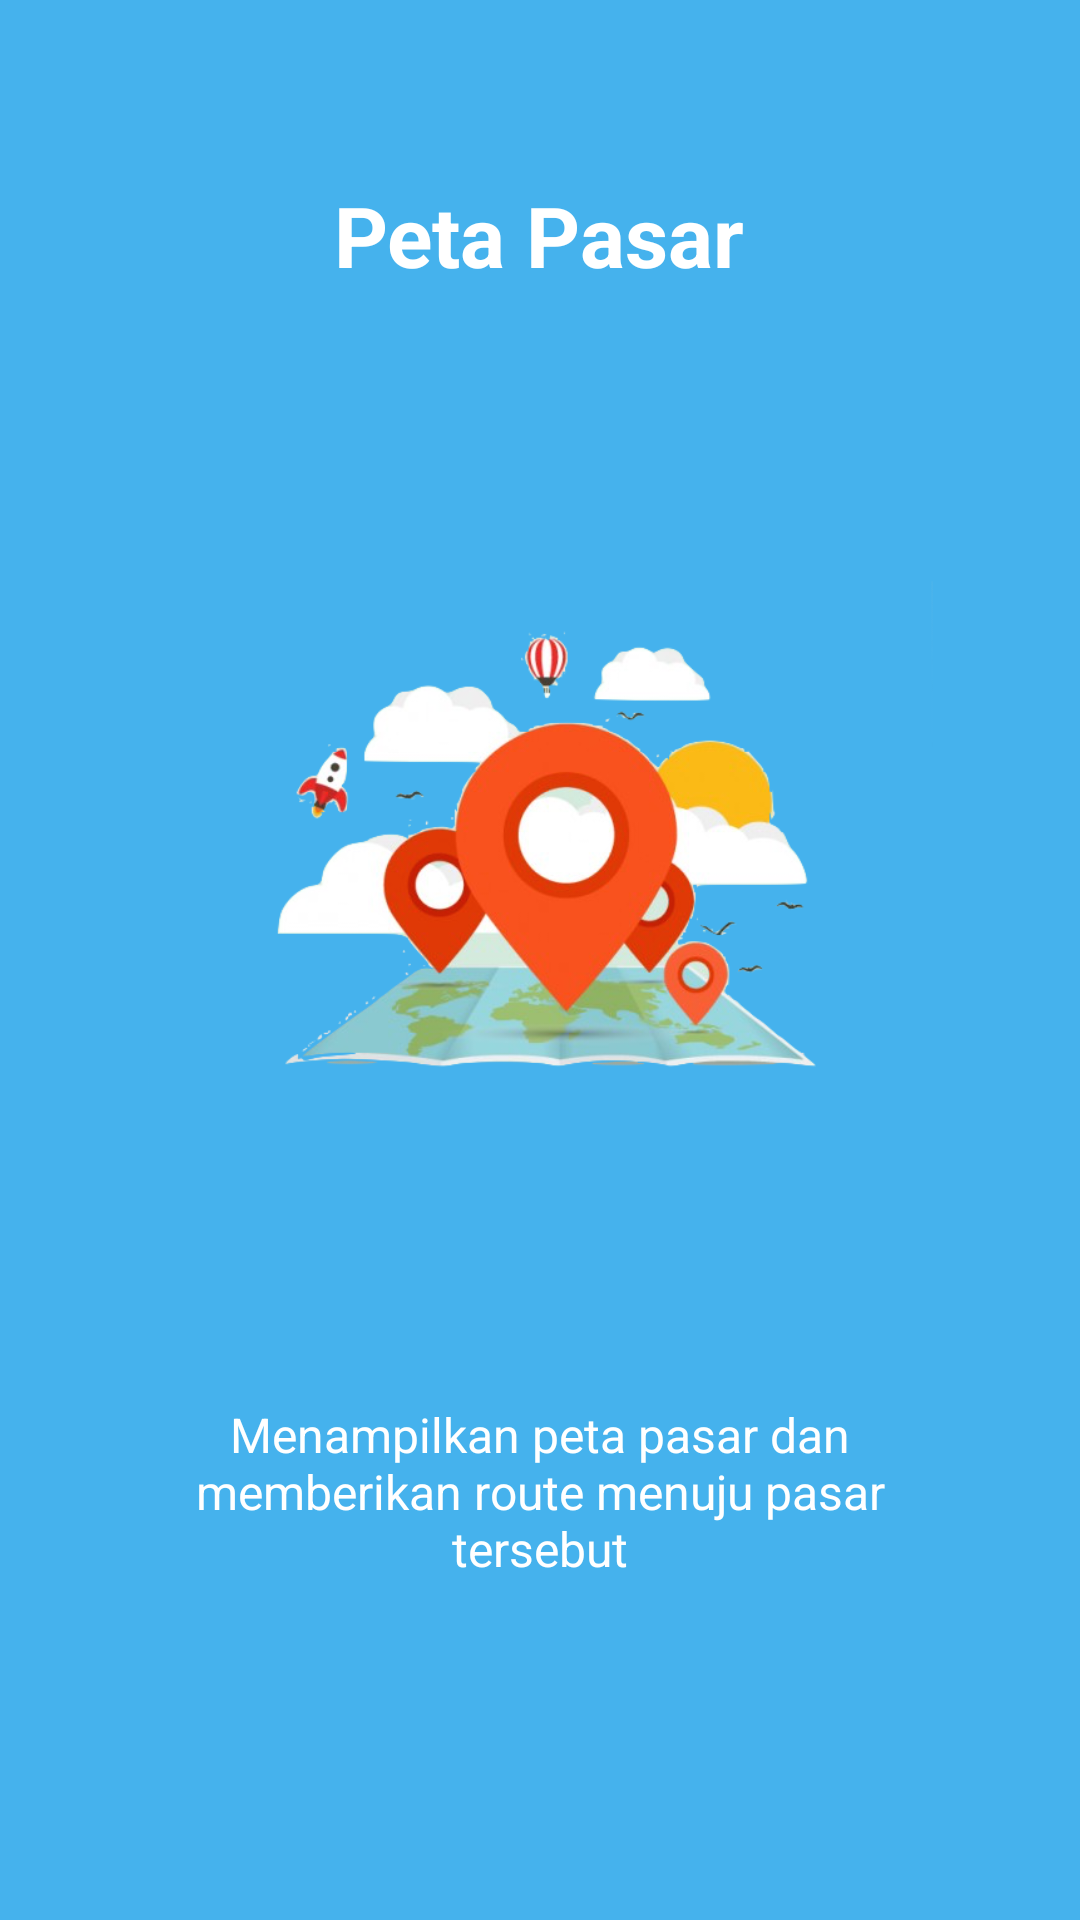

Here is an Android app screen rendered from its layout file. Give the layout XML and the strings, colors and styles it references.
<!-- AndroidManifest.xml: application theme AppTheme -->
<!-- res/layout/intro4.xml -->
<?xml version="1.0" encoding="utf-8"?>
<LinearLayout xmlns:android="http://schemas.android.com/apk/res/android"
    android:orientation="vertical" android:layout_width="match_parent"
    android:layout_height="match_parent"
    android:background="#45b2ed"
    android:layout_weight="10"
    android:id="@+id/main">

    <TextView
        android:layout_width="wrap_content"
        android:layout_height="0dp"
        android:layout_gravity="center"
        android:gravity="center"
        android:paddingLeft="32dp"
        android:layout_weight="3"
        android:textColor="#ffffff"
        android:paddingRight="32dp"
        android:textSize="28sp"
        android:text="Peta Pasar"
        android:textStyle="bold"
        android:focusableInTouchMode="false" />

    <LinearLayout
        android:layout_width="fill_parent"
        android:layout_height="0dp"
        android:orientation="vertical"
        android:gravity="center"
        android:layout_weight="5">

        <ImageView
            android:layout_width="wrap_content"
            android:layout_height="wrap_content"
            android:layout_gravity="center"
            android:paddingLeft="16dp"
            android:paddingRight="16dp"
           android:src="@drawable/mappp"/>
    </LinearLayout>
    <TextView
        android:layout_width="wrap_content"
        android:layout_height="0dp"
        android:layout_weight="3"
        android:layout_gravity="center"
        android:gravity="center"
        android:textColor="#ffffff"
        android:paddingLeft="64dp"
        android:paddingRight="64dp"
        android:textSize="16sp"
        android:onClick="getStarted"
        android:text="@string/d"/>
    <TextView
        android:layout_width="fill_parent"
        android:layout_height="64dp" />
</LinearLayout>
<!-- resources referenced by this layout -->
<resources>
  <!-- drawable mappp: png bitmap (drawable, 152517 bytes) -->
  <string name="d">Menampilkan peta pasar dan memberikan route menuju pasar tersebut</string>
  <style name="AppTheme" parent="Theme.AppCompat.Light.DarkActionBar">
          
          <item name="colorPrimary">@color/colorPrimary</item>
          <item name="colorPrimaryDark">@color/colorPrimaryDark</item>
          <item name="colorAccent">@color/colorAccent</item>
      </style>
  <color name="colorPrimary">#00838F</color>00838F
  <color name="colorPrimaryDark">#00ACC1</color>
  <color name="colorAccent">#607D8B</color>
</resources>
